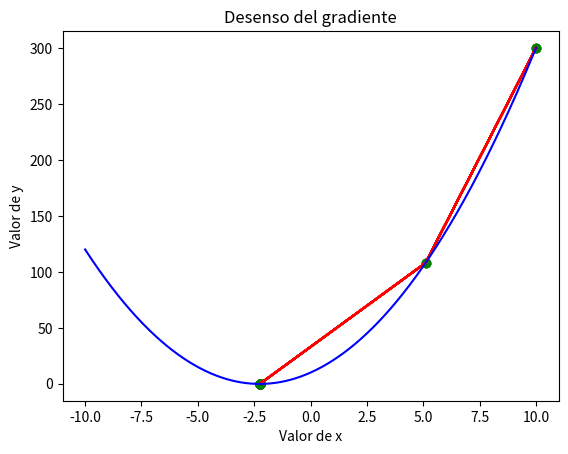

Write Python code to recreate this figure.
import matplotlib.pyplot as plt
import numpy as np

def f(x):
    y = 2*(x**2) + 9*x + 10
    return y

def dxf(x):
    y = 4*x+9
    return y

x0 = np.linspace(-10, 10, 1000)
theta = 10
xlist = [theta]
ylist = [f(theta)]
lr = 0.1

print(f"Posicion inicial {theta}")

for _ in range(4000):
    theta = theta - (lr * dxf(theta))
    if _ % 200 == 0:
        plt.plot(xlist, ylist, color = "red")
        plt.scatter(xlist, ylist, marker = "o", color = "green", alpha = 0.2)
        xlist.append(theta)
        ylist.append(f(theta))

theta = round(theta, 5)
print(f"Minimo local: {theta}")
print(f"Derivada del minimo local: {dxf(theta)}")
plt.plot(x0, f(x0), color = "blue")
plt.title("Desenso del gradiente")
plt.xlabel("Valor de x")
plt.ylabel("Valor de y")
plt.show()
